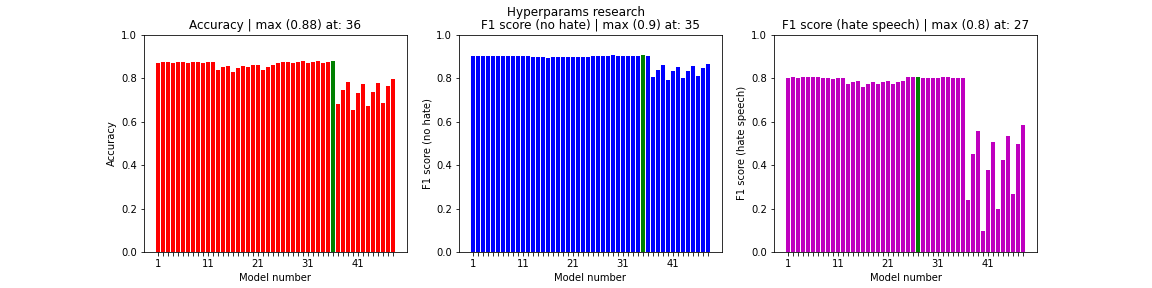

The table this chart was drawn from, first rows:
, acc, val_acc, loss, f1s0, f1s1
0, 0.8693, 0.8689, 0.3295, 0.9024, 0.7999
1, 0.8716, 0.8699, 0.3244, 0.9028, 0.8031
2, 0.8737, 0.8698, 0.3227, 0.9029, 0.8023
3, 0.87, 0.8693, 0.3216, 0.902, 0.8035
4, 0.8724, 0.8701, 0.3181, 0.903, 0.8035
5, 0.8745, 0.8696, 0.3185, 0.9024, 0.8036
6, 0.8696, 0.8693, 0.3248, 0.9022, 0.8027
7, 0.8717, 0.8695, 0.3215, 0.9029, 0.8007
8, 0.8734, 0.8692, 0.3223, 0.9028, 0.7999
9, 0.8697, 0.8674, 0.3223, 0.9014, 0.7973
10, 0.8721, 0.8687, 0.3214, 0.9021, 0.8001
11, 0.8741, 0.8687, 0.3238, 0.9022, 0.8
12, 0.8389, 0.8586, 0.3692, 0.8973, 0.7729
13, 0.8524, 0.8609, 0.3537, 0.8981, 0.7806
14, 0.8576, 0.8621, 0.3455, 0.8986, 0.7847
15, 0.8296, 0.8531, 0.3878, 0.8938, 0.7608
16, 0.8482, 0.8583, 0.3621, 0.8966, 0.7745
17, 0.855, 0.8607, 0.3511, 0.8976, 0.7813
18, 0.8525, 0.8585, 0.3683, 0.8973, 0.7726
19, 0.8592, 0.861, 0.354, 0.8983, 0.7804
20, 0.8622, 0.8626, 0.3457, 0.8988, 0.7856
21, 0.8391, 0.8585, 0.3702, 0.8974, 0.7721
22, 0.8527, 0.8606, 0.3547, 0.8979, 0.7802
23, 0.8578, 0.8622, 0.3459, 0.8986, 0.7846
24, 0.8703, 0.8703, 0.3188, 0.9032, 0.8034
25, 0.8733, 0.8707, 0.3163, 0.9035, 0.8039
26, 0.876, 0.8704, 0.3205, 0.9031, 0.8041
27, 0.87, 0.8689, 0.32, 0.9026, 0.799
28, 0.8732, 0.8706, 0.3158, 0.9038, 0.8023
29, 0.8769, 0.87, 0.3171, 0.9033, 0.8014
30, 0.87, 0.8688, 0.3197, 0.9019, 0.8014
31, 0.8733, 0.8701, 0.3156, 0.9031, 0.8029
32, 0.8767, 0.8703, 0.3166, 0.9033, 0.8031
33, 0.8706, 0.8696, 0.3172, 0.903, 0.8008
34, 0.8739, 0.8706, 0.3148, 0.9038, 0.8023
35, 0.8774, 0.8696, 0.3194, 0.9027, 0.8023
36, 0.6813, 0.6921, 0.6228, 0.8061, 0.2406
37, 0.7456, 0.7536, 0.5512, 0.8391, 0.4523
38, 0.7826, 0.7871, 0.4978, 0.8578, 0.5551
39, 0.6514, 0.6596, 0.639, 0.79, 0.09447
40, 0.7292, 0.7374, 0.5675, 0.8312, 0.3789
41, 0.7716, 0.7763, 0.5092, 0.8525, 0.506
42, 0.6737, 0.681, 0.638, 0.8003, 0.2
43, 0.7377, 0.7448, 0.5727, 0.8344, 0.4233
44, 0.777, 0.7809, 0.5155, 0.8545, 0.5349
45, 0.6873, 0.7004, 0.6193, 0.8105, 0.2689
46, 0.7613, 0.7691, 0.5444, 0.848, 0.4953
47, 0.7937, 0.7981, 0.4935, 0.8641, 0.5851
